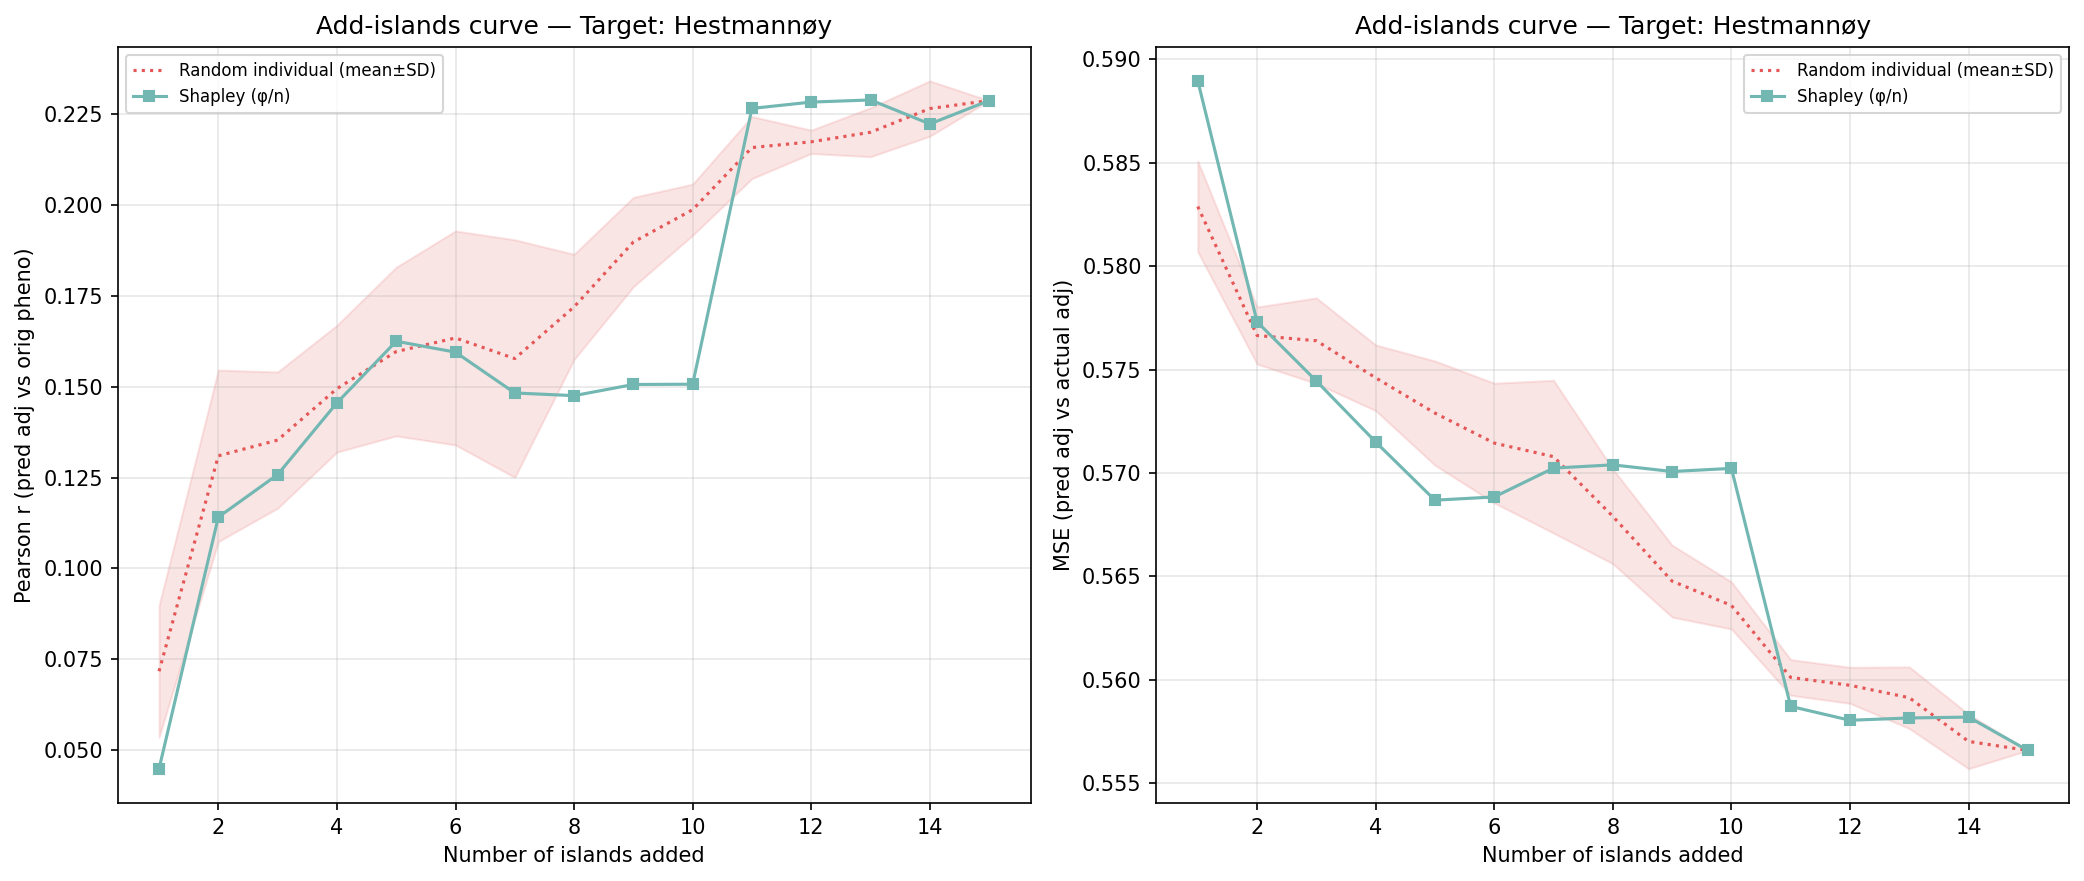

The file beside this chart, header and first rows:
n_islands, n_individuals, corr_eval, mse_adj, method, order_seed, target_island
1, 117, 0.0449, 0.589, shapley_mean, -1, 5
2, 465, 0.1141, 0.5773, shapley_mean, -1, 5
3, 557, 0.1258, 0.5744, shapley_mean, -1, 5
4, 720, 0.1456, 0.5715, shapley_mean, -1, 5
5, 977, 0.1625, 0.5687, shapley_mean, -1, 5
6, 1179, 0.1595, 0.5688, shapley_mean, -1, 5
7, 1575, 0.1483, 0.5702, shapley_mean, -1, 5
8, 2061, 0.1475, 0.5704, shapley_mean, -1, 5
9, 2644, 0.1506, 0.5701, shapley_mean, -1, 5
10, 2838, 0.1507, 0.5702, shapley_mean, -1, 5
11, 3393, 0.2266, 0.5587, shapley_mean, -1, 5
12, 3545, 0.2283, 0.558, shapley_mean, -1, 5
13, 3718, 0.2289, 0.5582, shapley_mean, -1, 5
14, 4301, 0.2223, 0.5582, shapley_mean, -1, 5
15, 4587, 0.2287, 0.5566, shapley_mean, -1, 5
1, 117, 0.09762, 0.5815, random_individual, 0, 5
2, 465, 0.1275, 0.5758, random_individual, 0, 5
3, 557, 0.1368, 0.575, random_individual, 0, 5
4, 720, 0.1541, 0.5733, random_individual, 0, 5
5, 977, 0.1383, 0.5727, random_individual, 0, 5
6, 1179, 0.1275, 0.5732, random_individual, 0, 5
7, 1575, 0.1169, 0.5747, random_individual, 0, 5
8, 2061, 0.171, 0.5677, random_individual, 0, 5
9, 2644, 0.1919, 0.5648, random_individual, 0, 5
10, 2838, 0.187, 0.5654, random_individual, 0, 5
11, 3393, 0.2159, 0.5603, random_individual, 0, 5
12, 3545, 0.2132, 0.5609, random_individual, 0, 5
13, 3718, 0.2204, 0.5596, random_individual, 0, 5
14, 4301, 0.2209, 0.5578, random_individual, 0, 5
15, 4587, 0.2287, 0.5566, random_individual, 0, 5
1, 117, 0.04638, 0.5838, random_individual, 1, 5
2, 465, 0.1137, 0.5768, random_individual, 1, 5
3, 557, 0.1508, 0.5744, random_individual, 1, 5
4, 720, 0.1575, 0.5733, random_individual, 1, 5
5, 977, 0.1645, 0.5717, random_individual, 1, 5
6, 1179, 0.1941, 0.5682, random_individual, 1, 5
7, 1575, 0.1962, 0.5656, random_individual, 1, 5
8, 2061, 0.186, 0.5654, random_individual, 1, 5
9, 2644, 0.1994, 0.5627, random_individual, 1, 5
10, 2838, 0.2023, 0.5624, random_individual, 1, 5
11, 3393, 0.2078, 0.561, random_individual, 1, 5
12, 3545, 0.2172, 0.5592, random_individual, 1, 5
13, 3718, 0.222, 0.5581, random_individual, 1, 5
14, 4301, 0.232, 0.5563, random_individual, 1, 5
15, 4587, 0.2287, 0.5566, random_individual, 1, 5
1, 117, 0.07179, 0.5812, random_individual, 2, 5
2, 465, 0.1538, 0.5763, random_individual, 2, 5
3, 557, 0.1325, 0.5774, random_individual, 2, 5
4, 720, 0.1614, 0.574, random_individual, 2, 5
5, 977, 0.1853, 0.5699, random_individual, 2, 5
6, 1179, 0.1891, 0.5684, random_individual, 2, 5
7, 1575, 0.1808, 0.5685, random_individual, 2, 5
8, 2061, 0.1832, 0.5661, random_individual, 2, 5
9, 2644, 0.1808, 0.5657, random_individual, 2, 5
10, 2838, 0.2018, 0.5631, random_individual, 2, 5
11, 3393, 0.2071, 0.5607, random_individual, 2, 5
12, 3545, 0.2159, 0.5595, random_individual, 2, 5
13, 3718, 0.2248, 0.5575, random_individual, 2, 5
14, 4301, 0.224, 0.5572, random_individual, 2, 5
15, 4587, 0.2287, 0.5566, random_individual, 2, 5
... 30 more rows
